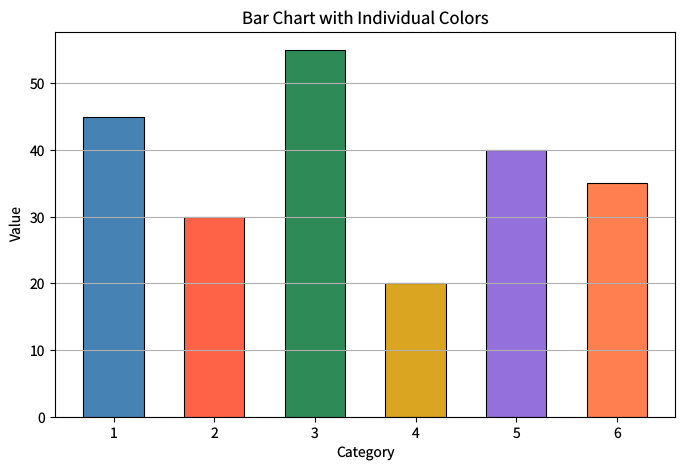

Recreate this plot in Python. (Note: this script raises an exception after producing the figure.)
"""bar-colors.py — Reference for examples/bar-colors.lisp"""
import matplotlib
matplotlib.use('Agg')
import matplotlib.pyplot as plt

plt.rcParams['savefig.dpi'] = 100
plt.rcParams['text.hinting'] = 'none'

fig = plt.figure(figsize=(8, 5))

x = [1, 2, 3, 4, 5, 6]
heights = [45.0, 30.0, 55.0, 20.0, 40.0, 35.0]
colors = ['steelblue', 'tomato', 'seagreen', 'goldenrod', 'mediumpurple', 'coral']

plt.bar(x, heights, color=colors, edgecolor='black', linewidth=0.8, width=0.6)

plt.xlabel('Category')
plt.ylabel('Value')
plt.title('Bar Chart with Individual Colors')
plt.grid(visible=True, axis='y')

plt.savefig('reference_images/bar-colors.png', dpi=100)
print('Saved reference_images/bar-colors.png')
